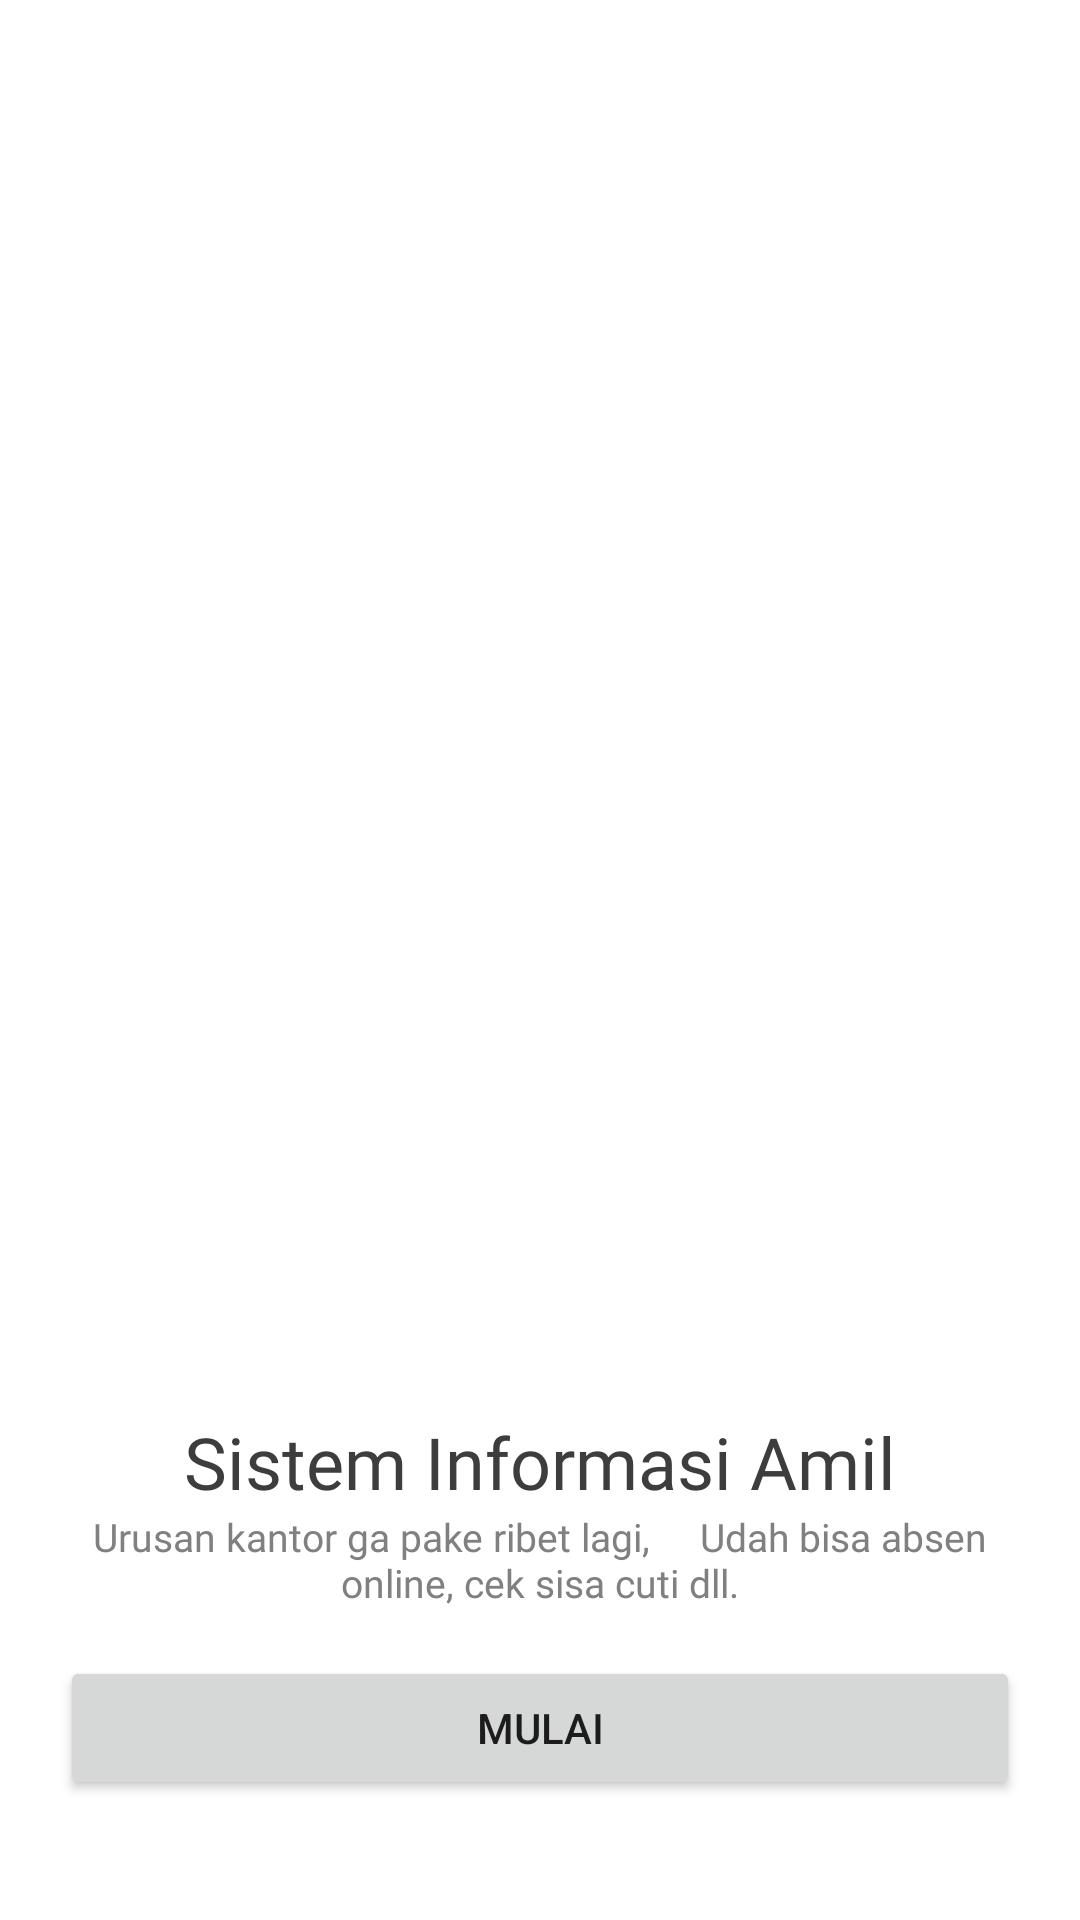

Android layout source for this screen:
<!-- AndroidManifest.xml: application theme Theme.SiAmilNewGen -->
<!-- res/layout/activity_on_boarding.xml -->
<?xml version="1.0" encoding="utf-8"?>
<RelativeLayout xmlns:android="http://schemas.android.com/apk/res/android"
    xmlns:app="http://schemas.android.com/apk/res-auto"
    xmlns:tools="http://schemas.android.com/tools"
    android:id="@+id/onboarding"
    android:layout_width="match_parent"
    android:layout_height="match_parent"
    tools:context=".OnBoardingActivity">

    <FrameLayout
        android:id="@+id/frameLayout"
        android:layout_width="match_parent"
        android:layout_height="435dp"
        android:background="@drawable/backgroundblue400"
        android:layout_marginHorizontal="20dp"
        android:layout_marginTop="20dp">

        <ImageView
            android:id="@+id/imageView"
            android:layout_width="wrap_content"
            android:layout_height="wrap_content"
            app:srcCompat="@drawable/peganghp"
            android:layout_gravity="center"/>
    </FrameLayout>

    <RelativeLayout
        android:layout_width="match_parent"
        android:layout_height="wrap_content"
        android:layout_marginTop="16dp"
        android:layout_marginHorizontal="20dp"
        android:layout_below="@id/frameLayout">

        <TextView
            android:id="@+id/textView4"
            android:layout_width="wrap_content"
            android:layout_height="wrap_content"
            android:layout_centerHorizontal="true"
            android:layout_weight="1"
            android:fontFamily="@font/poppins_semibold"
            android:text="Sistem Informasi Amil"
            android:textColor="@color/gray_900"
            android:textSize="24sp" />

        <TextView
            android:id="@+id/textView3"
            android:layout_width="wrap_content"
            android:layout_height="wrap_content"
            android:textSize="13sp"
            android:fontFamily="@font/poppins"
            android:textColor="@color/gray_400"
            android:layout_centerHorizontal="true"
            android:layout_below="@id/textView4"
            android:gravity="center_horizontal"
            android:text="Urusan kantor ga pake ribet lagi,
    Udah bisa absen online, cek sisa cuti dll." />
    </RelativeLayout>

    <Button
        android:id="@+id/btn_mulai"
        android:layout_width="match_parent"
        android:layout_height="wrap_content"
        android:layout_marginHorizontal="20dp"
        android:text="Mulai"
        android:layout_alignParentBottom="true"
        android:layout_marginBottom="40dp"/>
</RelativeLayout>
<!-- resources referenced by this layout -->
<resources>
  <color name="gray_400">#808080</color>
  <color name="gray_900">#3d3d3d</color>
  <style name="Theme.SiAmilNewGen" parent="Theme.MaterialComponents.DayNight.NoActionBar">
          
          <item name="colorPrimary">@color/blue_500</item>
          <item name="colorPrimaryVariant">@color/blue_700</item>
          <item name="colorOnPrimary">@color/white</item>
          
          <item name="colorSecondary">@color/blue_200</item>
          <item name="colorSecondaryVariant">@color/blue_700</item>
          <item name="colorOnSecondary">@color/black</item>
          
          <item name="android:statusBarColor" tools:targetApi="l">?attr/colorPrimaryVariant</item>
          
          <item name="android:textColorHint">@color/white</item>
          <item name="editTextColor">@color/white</item>
      </style>
  <color name="blue_500">#1eb0bc</color>
  <color name="blue_700">#1d7281</color>
  <color name="white">#FFFFFFFF</color>
  <color name="blue_200">#aff0f2</color>
  <color name="black">#FF000000</color>
</resources>
